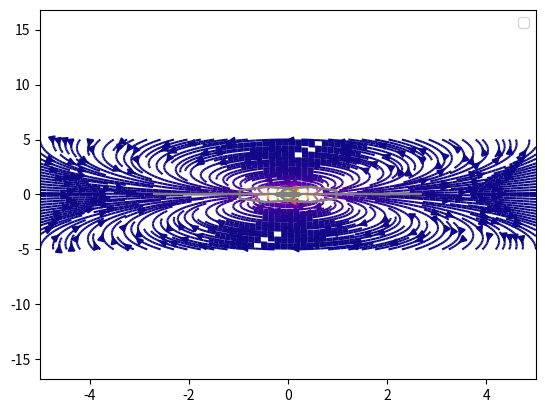

This chart was generated by the following Python code: (Note: this script raises an exception after producing the figure.)
import numpy as np
import sympy as sp
import matplotlib.pyplot as plt
from typing import Union, Callable


def gridForImage(
        x_range: tuple[float, float],
        y_range: tuple[float, float],
        density: int,
        linspace_kwargs: dict | None = None,
        meshgrid_kwargs: dict | None = None
) -> tuple[np.ndarray, np.ndarray]:
    """
    get a coordinate grid for an image

    :param x_range: Range of x-axis values, default is (-2, 2).
    :param y_range: Range of y-axis values, default is (-2, 2).
    :param density: Number of grid points per axis for vector field.
    :param linspace_kwargs: parameters for np.linspace.
    :param meshgrid_kwargs: parameters for np.meshgrid.
    :return: grid coordinates for real and imaginary parts.
    """
    x_min, x_max = x_range
    y_min, y_max = y_range

    if linspace_kwargs is None:
        linspace_kwargs = {}
    if meshgrid_kwargs is None:
        meshgrid_kwargs = {}

    x = np.linspace(x_min, x_max, density, **linspace_kwargs)
    y = np.linspace(y_min, y_max, density, **linspace_kwargs)

    X, Y = np.meshgrid(x, y, **meshgrid_kwargs)

    return X, Y


def getFunc(f_expr: Union[sp.Expr, Callable[[np.ndarray], np.ndarray]], z: sp.Symbol) -> Callable:
    if callable(f_expr):
        return f_expr
    else:
        return sp.lambdify(z, f_expr, "numpy")


def polyaVectorplot(
        f_expr: Union[sp.Expr, Callable[[np.ndarray], np.ndarray]],
        z: sp.Symbol,
        x_range: tuple[float, float] = (-2, 2),
        y_range: tuple[float, float] = (-2, 2),
        density: int = 10,
        colormap: str = "plasma",
        quiver_kwargs: dict = None,
        linspace_kwargs: dict = None,
        meshgrid_kwargs: dict = None
) -> None:
    """
    Plots the Polya vector field for a complex function f(z).

    :param f_expr: Expression representing the complex function f(z).
    :param z: Symbol representing the complex variable z.
    :param x_range: Range of x-axis values, default is (-2, 2).
    :param y_range: Range of y-axis values, default is (-2, 2).
    :param density: Number of grid points per axis for vector field.
    :param colormap: Color of the streamplot, default is "plasma".
    :param linspace_kwargs: parameters for np.linspace.
    :param meshgrid_kwargs: parameters for np.meshgrid.
    :param quiver_kwargs: parameters for plt.quiver.
    """
    X, Y = gridForImage(x_range, y_range, density, linspace_kwargs, meshgrid_kwargs)
    Z = X + Y * 1j

    func = getFunc(f_expr, z)
    result = func(Z)

    u, v = result.real, -result.imag
    magnitude = np.sqrt(u ** 2 + v ** 2)
    U = u / (magnitude + 1e-9)
    V = v / (magnitude + 1e-9)

    if quiver_kwargs is None:
        quiver_kwargs = {}

    plt.quiver(X, Y, U, V, magnitude, cmap=colormap, **quiver_kwargs)

def polyaStreamplot(
        f_expr: sp.Expr,
        z: sp.Symbol,
        x_range: tuple[float, float] = (-2, 2),
        y_range: tuple[float, float] = (-2, 2),
        density: int = 10,
        streamline_density: Union[tuple[int, int], int] = (2, 2),
        colormap: str = "plasma",
        streamplot_kwargs: dict = None,
        linspace_kwargs: dict = None,
        meshgrid_kwargs: dict = None
):
    """
    Plots the streamplot for a complex function f(z) by Polya vector field.

    :param f_expr: Expression representing the complex function f(z).
    :param z: Symbol representing the complex variable z.
    :param x_range: Range of x-axis values, default is (-2, 2).
    :param y_range: Range of y-axis values, default is (-2, 2).
    :param density: Number of grid points per axis for streamplot.
    :param streamline_density: Density of the streamlines, default is (2, 2).
    :param colormap: Color of the streamplot, default is "plasma".
    :param streamplot_kwargs: parameters for plt.streamplot.
    :param linspace_kwargs: parameters for np.linspace.
    :param meshgrid_kwargs: parameters for np.meshgrid.
    """
    X, Y = gridForImage(x_range, y_range, density, linspace_kwargs, meshgrid_kwargs)
    Z = X + Y * 1j

    func = sp.lambdify(z, f_expr)
    result = func(Z)

    u, v = result.real, -result.imag
    magnitude = np.sqrt(u ** 2 + v ** 2)

    if streamplot_kwargs is None:
        streamplot_kwargs = {}

    plt.streamplot(X, Y, u, v, color=magnitude, cmap=colormap, density=streamline_density, **streamplot_kwargs)


def zeros(
        f_expr: sp.Expr,
        z: sp.Symbol,
        x_range: tuple[float, float] = (-2, 2),
        y_range: tuple[float, float] = (-2, 2),
        scatter_kwargs: dict = None
):
    """
    highlights zeros in the plot

    :param f_expr: Expression representing the complex function f(z).
    :param z: Symbol representing the complex variable z.
    :param x_range: Range of x-axis values, default is (-2, 2).
    :param y_range: Range of y-axis values, default is (-2, 2).
    :param scatter_kwargs: parameters for plt.scatter.
    """

    if not isinstance(f_expr, sp.Expr):
        raise TypeError("Zero detection is supported only for sympy expressions.")

    zeros_sym = sp.solve(f_expr, z)
    zeros = []

    for zero in zeros_sym:
        zero_val = sp.N(zero)
        re_zero = float(sp.re(zero_val))
        im_zero = float(sp.im(zero_val))

        if x_range[0] <= re_zero <= x_range[1] and y_range[0] <= im_zero <= y_range[1]:
            zeros.append((re_zero, -im_zero))

    if zeros:
        zeros_re, zeros_im = zip(*zeros)
        if scatter_kwargs is None:
            scatter_kwargs = {}
        plt.scatter(zeros_re, zeros_im, color='red', s=100, zorder=2, label="Нули", **scatter_kwargs)


def poles(
        f_expr: sp.Expr,
        z: sp.Symbol,
        x_range: tuple[float, float],
        y_range: tuple[float, float],
        scatter_kwargs: dict = None
):
    """
    highlights poles in the plot

    :param f_expr: Expression representing the complex function f(z).
    :param z: Symbol representing the complex variable z.
    :param x_range: Range of x-axis values, default is (-2, 2).
    :param y_range: Range of y-axis values, default is (-2, 2).
    :param scatter_kwargs: parameters for plt.scatter.
    """
    if not isinstance(f_expr, sp.Expr):
        raise TypeError("Pole detection is supported only for sympy expressions.")

    f_expr_simpl = sp.together(sp.simplify(f_expr))
    num, den = sp.fraction(f_expr_simpl)
    poles_sym = sp.solve(den, z)
    poles = []

    for sol in poles_sym:
        sol_val = sp.N(sol)
        re_val = float(sp.re(sol_val))
        im_val = float(sp.im(sol_val))

        if x_range[0] <= re_val <= x_range[1] and y_range[0] <= im_val <= y_range[1]:
            poles.append((re_val, im_val))

    if poles:
        poles_re, poles_im = zip(*poles)
        if scatter_kwargs is None:
            scatter_kwargs = {}
        plt.scatter(poles_re, poles_im, color='blue', s=100, marker='x', label="Полюса", **scatter_kwargs)


def deformedCoordinateGrid(
        f_expr,
        z,
        x_range: tuple[float, float] = (-5, 5),
        y_range: tuple[float, float] = (-5, 5),
        density: int = 30,
        grid_levels: int = 10
):
    X, Y = gridForImage(x_range, y_range, density)
    Z = X + Y * 1j

    func = sp.lambdify(z, f_expr)
    result = func(Z)

    u, v = result.real, -result.imag

    plt.contour(u, v, X, levels=grid_levels, colors='grey')
    plt.contour(u, v, Y, levels=grid_levels, colors='grey')


if __name__ == '__main__':
    fig, ax = plt.subplots()

    z = sp.symbols('z')
    f_expr = 1 / z ** 2 
    polyaStreamplot(f_expr, z, density=20, streamline_density=2.5, x_range=(-5, 5), y_range=(-5, 5))
    deformedCoordinateGrid(f_expr, z)
    plt.legend()
    plt.show()


    polyaVectorplot(f_expr, density=20)
    plt.show()
